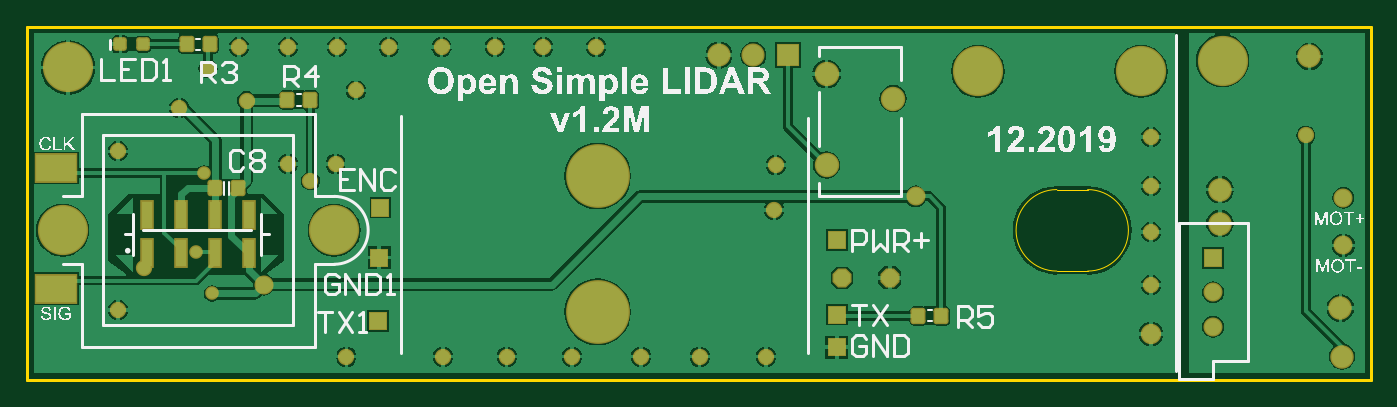
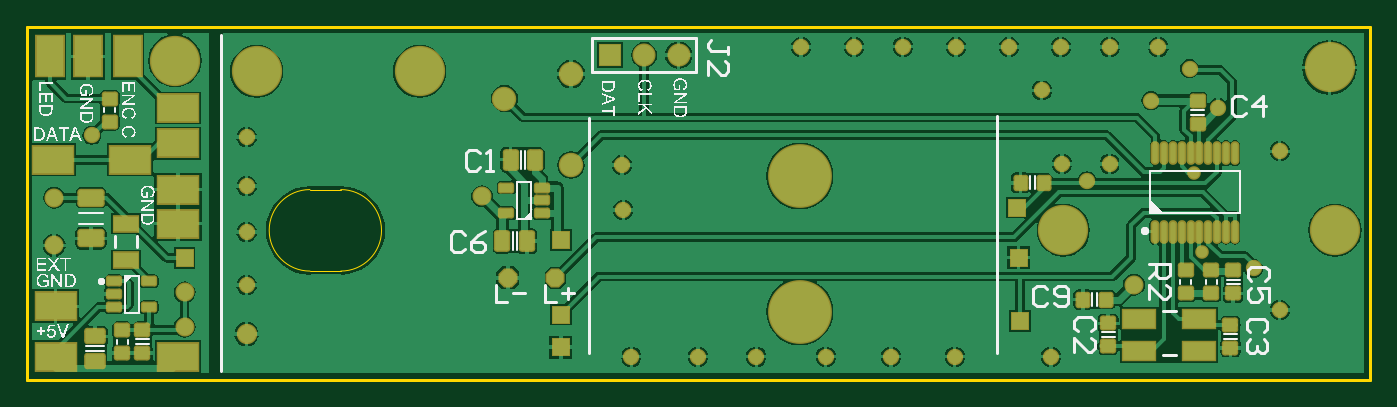
Circuit board: 7 layer files. Board 98.9 x 26.0 mm.
- bottom_copper: PCB1.GBL (47874 bytes)
- bottom_silk: PCB1.GBO (51617 bytes)
- bottom_mask: PCB1.GBS (5141 bytes)
- outline: PCB1.GKO (323 bytes)
- top_copper: PCB1.GTL (36119 bytes)
- top_silk: PCB1.GTO (68830 bytes)
- top_mask: PCB1.GTS (2656 bytes)

=== bottom_copper: PCB1.GBL (47874 bytes, source omitted) ===
=== bottom_silk: PCB1.GBO (51617 bytes, source omitted) ===
=== bottom_mask: PCB1.GBS (5141 bytes, source withheld) ===
=== outline: PCB1.GKO ===
G04 Layer_Color=16711935*
%FSLAX42Y42*%
%MOMM*%
G71*
G01*
G75*
%ADD37C,0.25*%
%ADD66C,0.10*%
D37*
X0Y2600D02*
X9890D01*
Y0D02*
Y2600D01*
X0Y0D02*
Y2600D01*
Y0D02*
X9890D01*
D66*
X7580Y1400D02*
G03*
X7580Y800I0J-300D01*
G01*
X7807Y800D02*
G03*
X7807Y1400I0J300D01*
G01*
X7580Y1400D02*
X7807D01*
X7580Y800D02*
X7807D01*
M02*

=== top_copper: PCB1.GTL (36119 bytes, source omitted) ===
=== top_silk: PCB1.GTO (68830 bytes, source omitted) ===
=== top_mask: PCB1.GTS ===
G04 Layer_Color=8388736*
%FSLAX42Y42*%
%MOMM*%
G71*
G01*
G75*
G04:AMPARAMS|DCode=40|XSize=1.2mm|YSize=1.1mm|CornerRadius=0.21mm|HoleSize=0mm|Usage=FLASHONLY|Rotation=90.000|XOffset=0mm|YOffset=0mm|HoleType=Round|Shape=RoundedRectangle|*
%AMROUNDEDRECTD40*
21,1,1.20,0.68,0,0,90.0*
21,1,0.78,1.10,0,0,90.0*
1,1,0.43,0.34,0.39*
1,1,0.43,0.34,-0.39*
1,1,0.43,-0.34,-0.39*
1,1,0.43,-0.34,0.39*
%
%ADD40ROUNDEDRECTD40*%
%ADD41R,3.20X2.20*%
%ADD42R,1.00X2.20*%
G04:AMPARAMS|DCode=43|XSize=1mm|YSize=1mm|CornerRadius=0.2mm|HoleSize=0mm|Usage=FLASHONLY|Rotation=180.000|XOffset=0mm|YOffset=0mm|HoleType=Round|Shape=RoundedRectangle|*
%AMROUNDEDRECTD43*
21,1,1.00,0.60,0,0,180.0*
21,1,0.60,1.00,0,0,180.0*
1,1,0.40,-0.30,0.30*
1,1,0.40,0.30,0.30*
1,1,0.40,0.30,-0.30*
1,1,0.40,-0.30,-0.30*
%
%ADD43ROUNDEDRECTD43*%
%ADD44R,1.40X1.40*%
%ADD45C,4.70*%
%ADD46C,3.70*%
%ADD47P,1.52X8X22.5*%
%ADD48C,1.80*%
%ADD49C,1.70*%
%ADD50R,1.70X1.70*%
%ADD51C,1.40*%
%ADD52C,1.73*%
%ADD53C,1.20*%
%ADD54C,1.50*%
%ADD55C,1.00*%
D40*
X2085Y2060D02*
D03*
X1915D02*
D03*
X6560Y470D02*
D03*
X6730D02*
D03*
X1555Y1410D02*
D03*
X1385D02*
D03*
X1345Y2470D02*
D03*
X1175D02*
D03*
D41*
X210Y1560D02*
D03*
Y670D02*
D03*
D42*
X880Y930D02*
D03*
X1130D02*
D03*
X1380D02*
D03*
X1630D02*
D03*
Y1210D02*
D03*
X1380D02*
D03*
X1130D02*
D03*
X880D02*
D03*
D43*
X685Y2470D02*
D03*
X855D02*
D03*
D44*
X5960Y1030D02*
D03*
X2580Y430D02*
D03*
X5960Y480D02*
D03*
X2590Y900D02*
D03*
X5960Y240D02*
D03*
X2600Y1268D02*
D03*
X8730Y898D02*
D03*
D45*
X4200Y1500D02*
D03*
Y500D02*
D03*
D46*
X300Y2300D02*
D03*
X8200Y2270D02*
D03*
X7000D02*
D03*
X8800Y2350D02*
D03*
X2260Y1100D02*
D03*
X260D02*
D03*
D47*
X6350Y750D02*
D03*
X6000D02*
D03*
D48*
X5885Y1580D02*
D03*
Y2250D02*
D03*
X6375Y2070D02*
D03*
D49*
X5092Y2390D02*
D03*
X5346D02*
D03*
D50*
X5600D02*
D03*
D51*
X8730Y390D02*
D03*
Y644D02*
D03*
X9690Y990D02*
D03*
Y1340D02*
D03*
X6540Y1350D02*
D03*
X1740Y700D02*
D03*
D52*
X9667Y527D02*
D03*
X9440Y2380D02*
D03*
X8780Y1400D02*
D03*
Y1150D02*
D03*
X9680Y170D02*
D03*
D53*
X2350D02*
D03*
X2420Y2130D02*
D03*
X2085Y1465D02*
D03*
X1120Y2000D02*
D03*
X1615Y2055D02*
D03*
X1560Y2450D02*
D03*
X1920D02*
D03*
X2280D02*
D03*
X2660D02*
D03*
X3050D02*
D03*
X4190D02*
D03*
X3800D02*
D03*
X3443Y2453D02*
D03*
X3060Y170D02*
D03*
X3530D02*
D03*
X4010D02*
D03*
X4520D02*
D03*
X4950D02*
D03*
X5440D02*
D03*
X8274Y697D02*
D03*
Y1087D02*
D03*
Y1427D02*
D03*
Y1787D02*
D03*
X1330Y2290D02*
D03*
X860Y820D02*
D03*
X5510Y1580D02*
D03*
X5500Y1250D02*
D03*
X1920Y1590D02*
D03*
X2270D02*
D03*
X667Y513D02*
D03*
Y1683D02*
D03*
X9413Y1800D02*
D03*
D54*
X8274Y337D02*
D03*
D55*
X1300Y1520D02*
D03*
X1240Y940D02*
D03*
X1360Y635D02*
D03*
M02*

